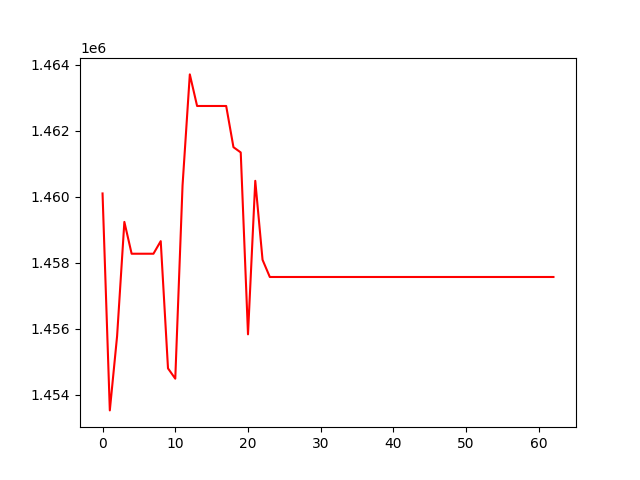

Data behind this chart, as committed beside it:
, 0
0, 1460094
1, 1453520
2, 1455770
3, 1459231
4, 1458267
5, 1458267
6, 1458267
7, 1458267
8, 1458649
9, 1454794
10, 1454481
11, 1460337
12, 1463701
13, 1462744
14, 1462744
15, 1462744
16, 1462744
17, 1462744
18, 1461496
19, 1461337
20, 1455825
21, 1460477
22, 1458083
23, 1457563
24, 1457563
25, 1457563
26, 1457563
27, 1457563
28, 1457563
29, 1457563
30, 1457563
31, 1457563
32, 1457563
33, 1457563
34, 1457563
35, 1457563
36, 1457563
37, 1457563
38, 1457563
39, 1457563
40, 1457563
41, 1457563
42, 1457563
43, 1457563
44, 1457563
45, 1457563
46, 1457563
47, 1457563
48, 1457563
49, 1457563
50, 1457563
51, 1457563
52, 1457563
53, 1457563
54, 1457563
55, 1457563
56, 1457563
57, 1457563
58, 1457563
59, 1457563
... 3 more rows
